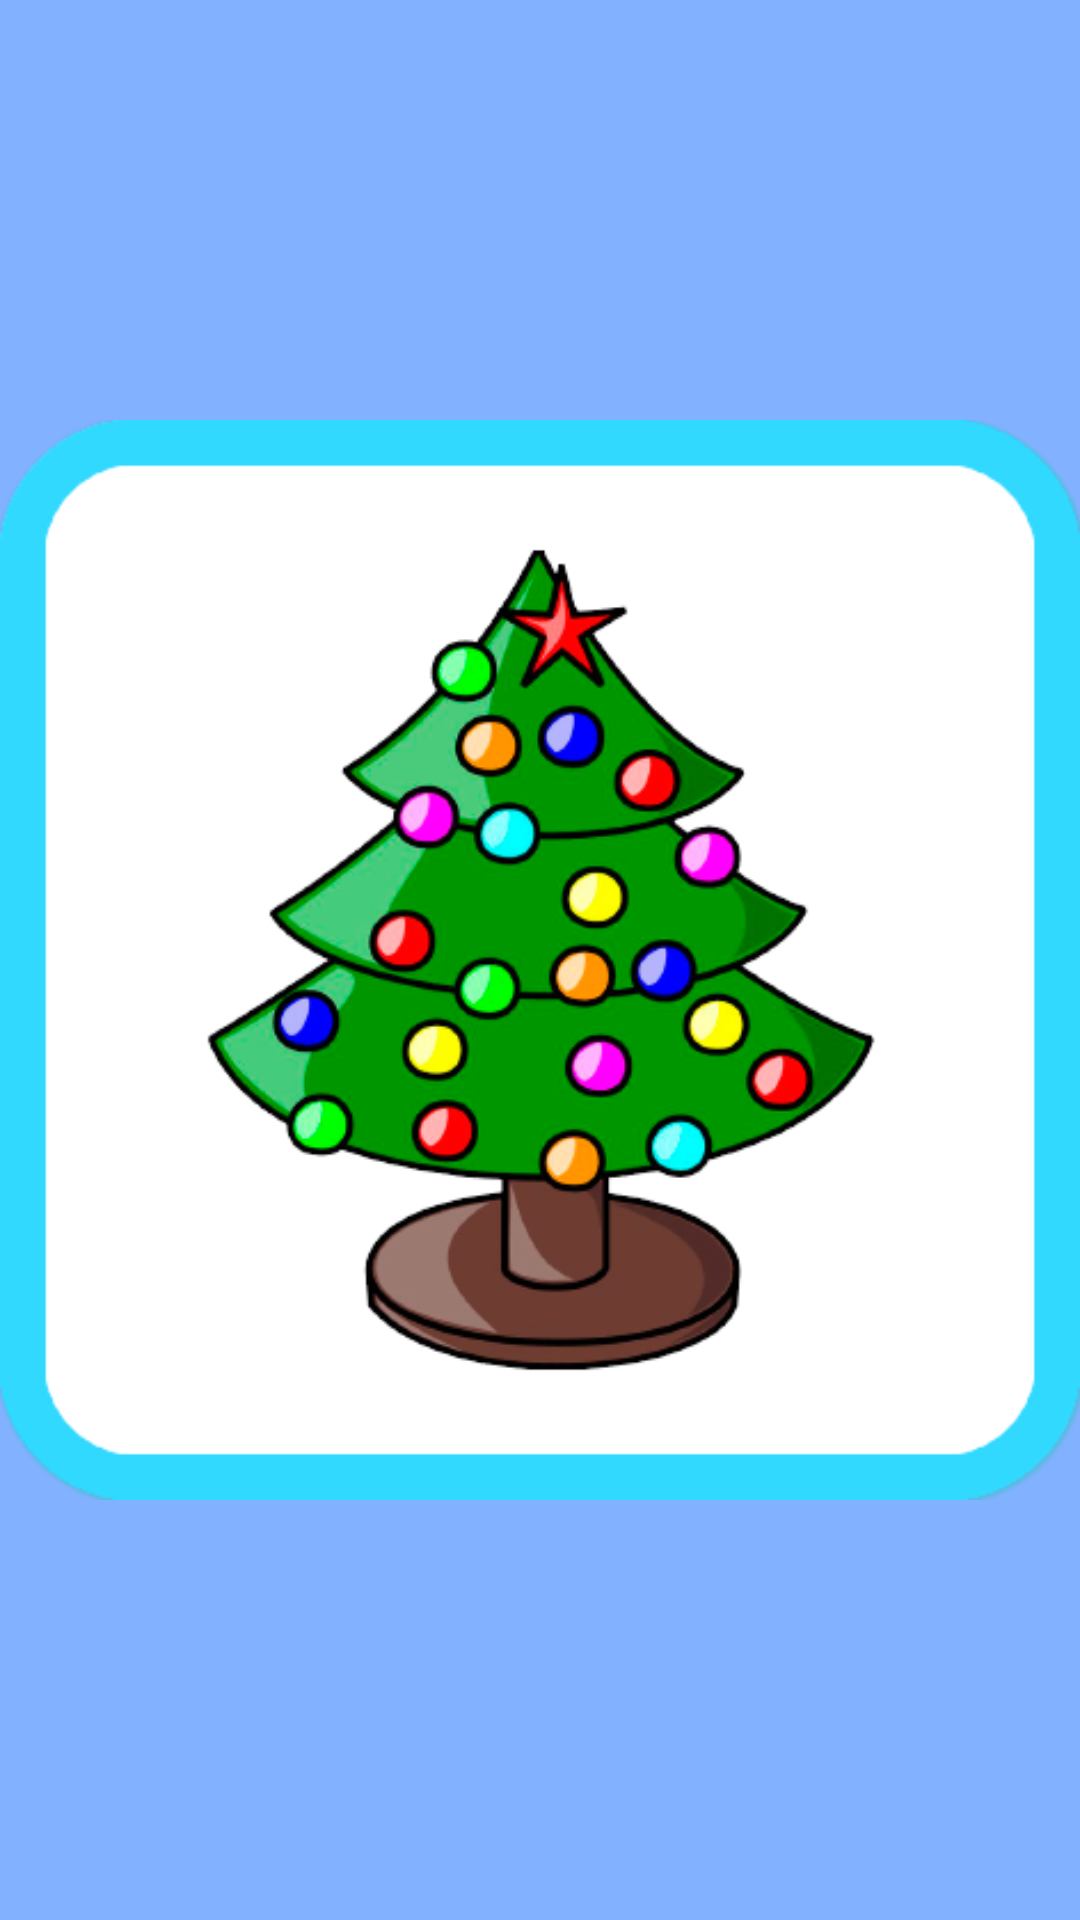

Reconstruct the res/layout file that produces this screen, plus the resources it refers to.
<!-- AndroidManifest.xml: application theme AppTheme -->
<!-- res/layout/cards_elka.xml -->
<?xml version="1.0" encoding="utf-8"?>
<ImageView xmlns:android="http://schemas.android.com/apk/res/android"
    android:layout_width="match_parent"
    android:layout_height="match_parent"
    android:scaleType="fitCenter"
    android:src="@drawable/elka"/>
<!-- resources referenced by this layout -->
<resources>
  <!-- drawable elka: png bitmap (drawable-xhdpi, 91009 bytes) -->
  <style name="AppTheme" parent="Theme.AppCompat.Light.NoActionBar">
          
          <item name="colorPrimary">@color/colorPrimary</item>
          <item name="colorPrimaryDark">@color/colorPrimaryDark</item>
          <item name="colorAccent">@color/colorAccent</item>
          <item name="android:statusBarColor">?android:attr/colorBackground</item>
          <item name="android:colorBackground">@color/colorPrimary</item>
      </style>
  <color name="colorPrimary">#82b1ff</color>
  <color name="colorPrimaryDark">#8c9eff</color>
  <color name="colorAccent">#d32f2f</color>
</resources>
